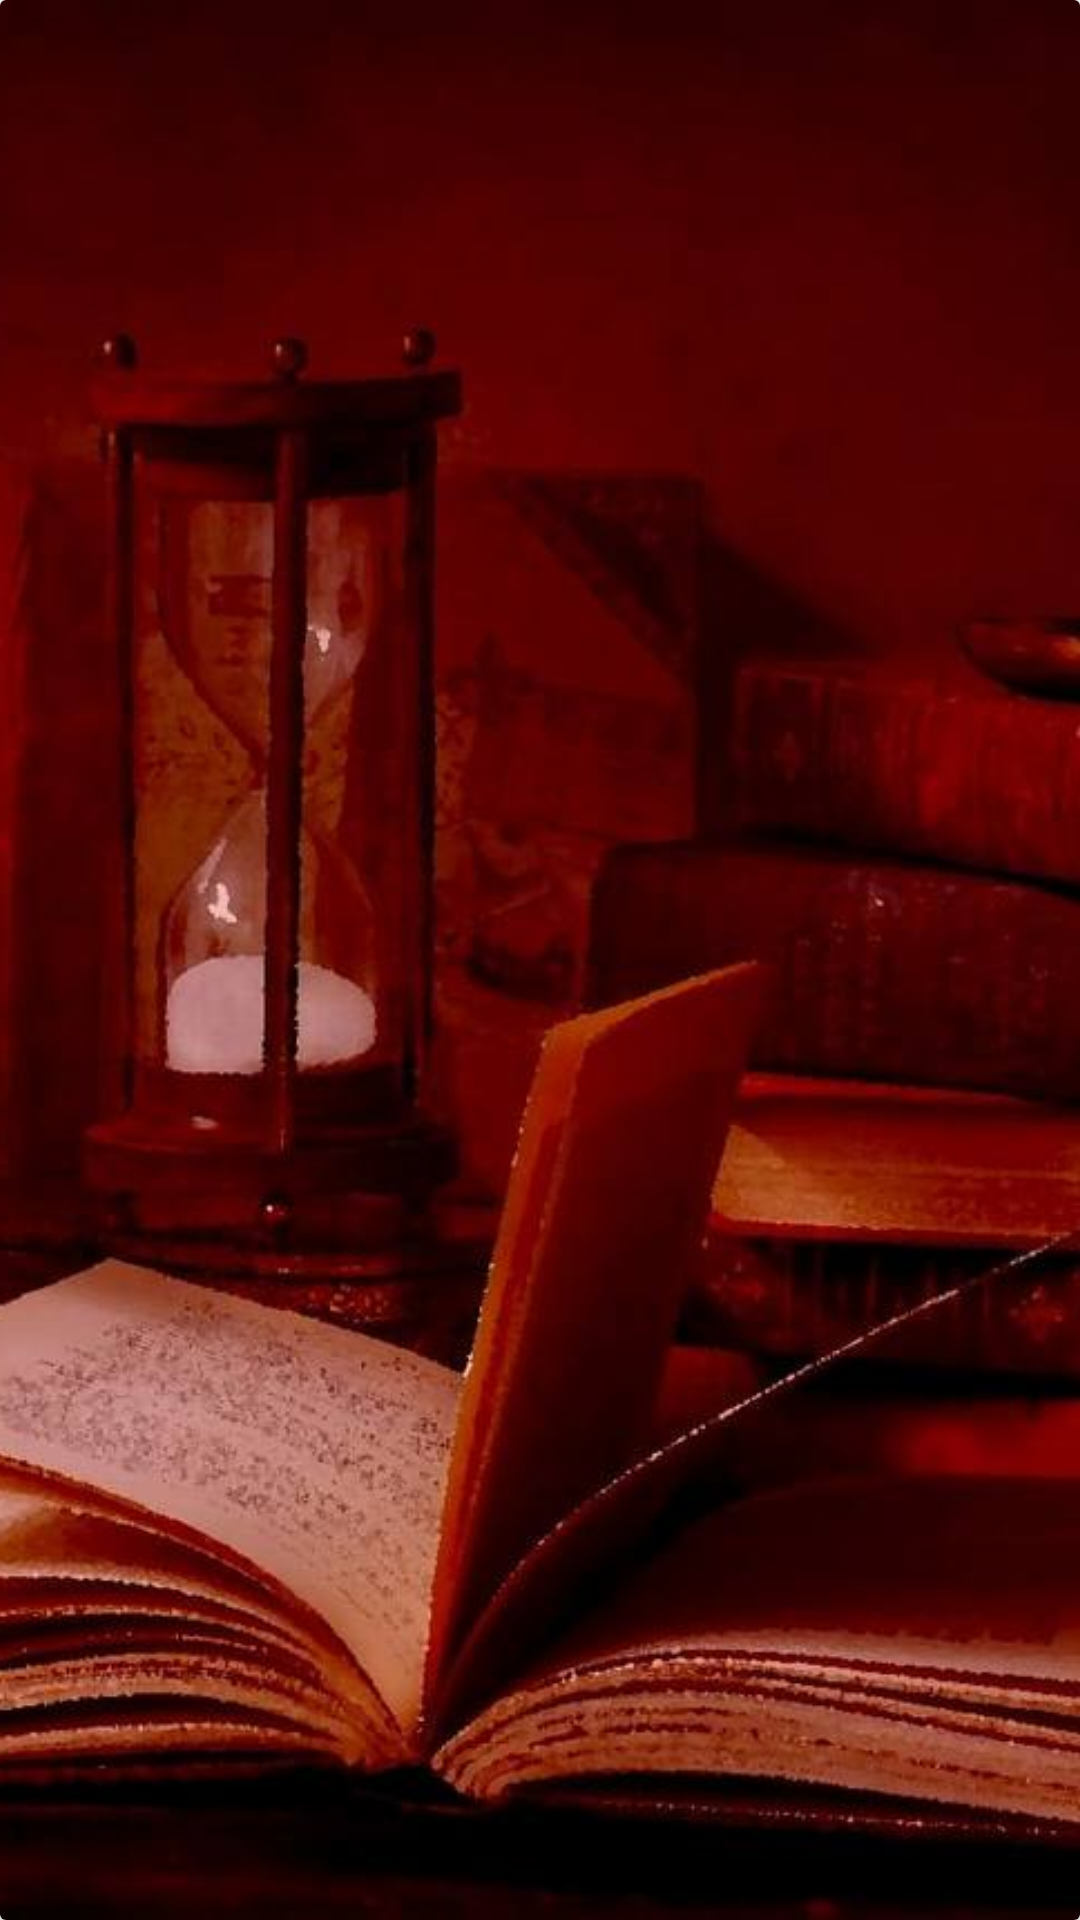

Reconstruct the res/layout file that produces this screen, plus the resources it refers to.
<!-- AndroidManifest.xml: application theme Theme.Quotes -->
<!-- res/layout/activity_start_page.xml -->
<?xml version="1.0" encoding="utf-8"?>
<androidx.constraintlayout.widget.ConstraintLayout
    xmlns:android="http://schemas.android.com/apk/res/android"
    xmlns:app="http://schemas.android.com/apk/res-auto"
    xmlns:tools="http://schemas.android.com/tools"
    android:layout_width="match_parent"
    android:layout_height="match_parent"
    tools:context=".StartPage">

    <androidx.cardview.widget.CardView
        android:layout_width="match_parent"
        android:layout_height="match_parent"
        app:layout_constraintBottom_toBottomOf="parent"
        app:layout_constraintEnd_toEndOf="parent"
        app:layout_constraintStart_toStartOf="parent"
        app:layout_constraintTop_toTopOf="parent" >

        <ImageView
            android:id="@+id/imBook"
            android:layout_width="wrap_content"
            android:layout_height="wrap_content"
            android:scaleType="centerCrop"
            app:srcCompat="@drawable/start_bg" />
    </androidx.cardview.widget.CardView>
</androidx.constraintlayout.widget.ConstraintLayout>
<!-- resources referenced by this layout -->
<resources>
  <!-- drawable start_bg: jpg bitmap (drawable, 54573 bytes) -->
  <style name="Theme.Quotes" parent="Theme.MaterialComponents.DayNight.DarkActionBar">
          
          <item name="colorPrimary">@color/purple_500</item>
          <item name="colorPrimaryVariant">@color/purple_700</item>
          <item name="colorOnPrimary">@color/white</item>
          
          <item name="colorSecondary">@color/teal_200</item>
          <item name="colorSecondaryVariant">@color/teal_700</item>
          <item name="colorOnSecondary">@color/black</item>
          <item name="windowActionBar">false</item>
          <item name="windowNoTitle">true</item>
          <item name="android:windowFullscreen">true</item>
          
          <item name="android:statusBarColor" tools:targetApi="l">?attr/colorPrimaryVariant</item>
          
      </style>
  <color name="purple_500">#FF6200EE</color>
  <color name="purple_700">#FF3700B3</color>
  <color name="white">#FFFFFFFF</color>
  <color name="teal_200">#FF03DAC5</color>
  <color name="teal_700">#FF018786</color>
  <color name="black">#FF000000</color>
</resources>
